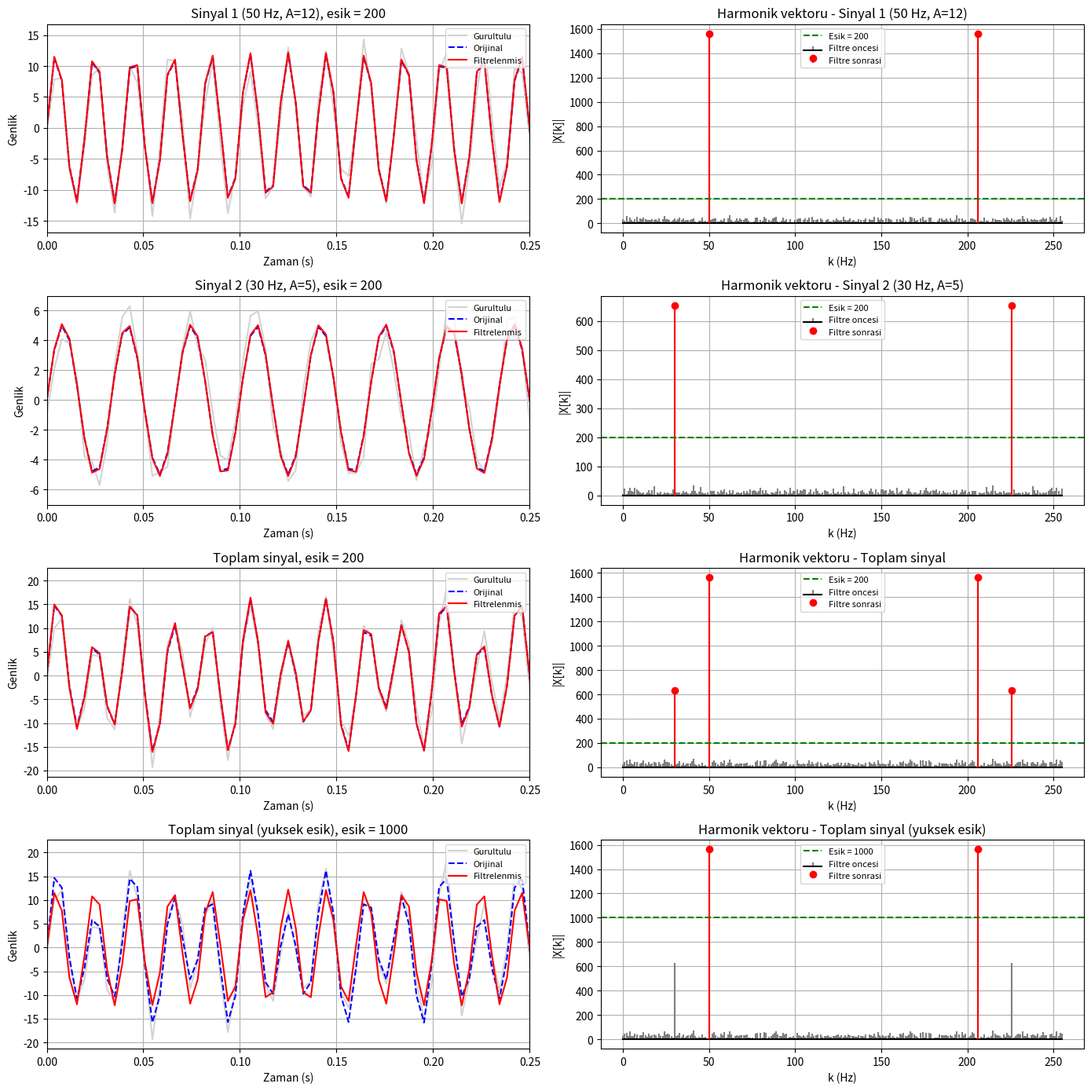

Recreate this plot in Python.
import numpy as np
import matplotlib.pyplot as plt


def ikinin_kuvveti_mi(n):
    return n > 0 and (n & (n - 1)) == 0


def sinus_doldur(vektor, genlik, faz, frekans=None, periyot=None, fs=1.0):
    if not ikinin_kuvveti_mi(len(vektor)):
        raise ValueError("Vektor boyutu 2'nin kuvveti olmali!")

    if periyot is not None:
        frekans = 1 / periyot

    for n in range(len(vektor)):
        t = n / fs
        vektor[n] = genlik * np.sin(2 * np.pi * frekans * t + faz)

    return vektor


def gurultu_ekle(vektor, oran):
    if oran < 0 or oran > 1:
        raise ValueError("Gurultu orani 0 ile 1 arasinda olmali!")

    genlik = np.max(np.abs(vektor))
    gurultulu = np.zeros(len(vektor))

    for i in range(len(vektor)):
        gurultu = np.random.uniform(-1, 1) * oran * genlik
        gurultulu[i] = vektor[i] + gurultu

    return gurultulu


def dft(vektor):
    N = len(vektor)
    if not ikinin_kuvveti_mi(N):
        raise ValueError("Vektor boyutu 2'nin kuvveti olmali!")

    harmonikler = np.zeros(N, dtype=complex)
    for k in range(N):
        toplam = 0
        for n in range(N):
            toplam += vektor[n] * np.exp(-2j * np.pi * k * n / N)
        harmonikler[k] = toplam

    return harmonikler


# x[n] = (1/N) * sum( X[k] * e^(j*2*pi*k*n/N) )
def ters_dft(harmonikler):
    N = len(harmonikler)
    sinyal = np.zeros(N, dtype=complex)
    for n in range(N):
        toplam = 0
        for k in range(N):
            toplam += harmonikler[k] * np.exp(2j * np.pi * k * n / N)
        sinyal[n] = toplam / N

    return sinyal.real


def frekans_filtresi(vektor, esik):
    X = dft(vektor)
    X_filtreli = X.copy()

    for k in range(len(X)):
        if np.abs(X[k]) < esik:
            X_filtreli[k] = 0

    yeni_sinyal = ters_dft(X_filtreli)
    return yeni_sinyal, X, X_filtreli


def hata(a, b):
    return np.mean((a - b) ** 2)


N = 256
fs = 256
oran = 0.3

np.random.seed(2)

temiz1 = np.zeros(N)
sinus_doldur(temiz1, genlik=12, faz=0, frekans=50, fs=fs)
sinyal1 = gurultu_ekle(temiz1, oran)

temiz2 = np.zeros(N)
sinus_doldur(temiz2, genlik=5, faz=0, frekans=30, fs=fs)
sinyal2 = gurultu_ekle(temiz2, oran)

temiz_toplam = temiz1 + temiz2
toplam = sinyal1 + sinyal2

# isim, gurultulu sinyal, temiz sinyal, esik
testler = [
    ("Sinyal 1 (50 Hz, A=12)", sinyal1, temiz1, 200),
    ("Sinyal 2 (30 Hz, A=5)", sinyal2, temiz2, 200),
    ("Toplam sinyal", toplam, temiz_toplam, 200),
    ("Toplam sinyal (yuksek esik)", toplam, temiz_toplam, 1000),
]

t = np.arange(N) / fs
k = np.arange(N)

plt.figure(figsize=(14, 14))

for i, (isim, sinyal, temiz, esik) in enumerate(testler):
    yeni, X, X_filtreli = frekans_filtresi(sinyal, esik)
    kalan = [j for j in range(N // 2) if X_filtreli[j] != 0]

    print(f"{isim}, esik = {esik}")
    print(f"  Kalan harmonikler (k < N/2): {kalan}")
    print(f"  MSE filtre oncesi = {hata(sinyal, temiz):.3f}   filtre sonrasi = {hata(yeni, temiz):.3f}")

    plt.subplot(4, 2, 2 * i + 1)
    plt.plot(t, sinyal, color="lightgray", label="Gurultulu")
    plt.plot(t, temiz, "b--", label="Orijinal")
    plt.plot(t, yeni, "r-", label="Filtrelenmis")
    plt.title(f"{isim}, esik = {esik}")
    plt.xlabel("Zaman (s)")
    plt.ylabel("Genlik")
    plt.xlim(0, 0.25)
    plt.legend(loc="upper right", fontsize=8)
    plt.grid()

    plt.subplot(4, 2, 2 * i + 2)
    plt.stem(k, np.abs(X), linefmt="gray", markerfmt=" ", basefmt="k-", label="Filtre oncesi")
    kalan_tum = np.nonzero(X_filtreli)[0]
    plt.stem(kalan_tum, np.abs(X_filtreli[kalan_tum]), linefmt="r-", markerfmt="ro", basefmt=" ", label="Filtre sonrasi")
    plt.axhline(esik, color="g", linestyle="--", label=f"Esik = {esik}")
    plt.title(f"Harmonik vektoru - {isim}")
    plt.xlabel("k (Hz)")
    plt.ylabel("|X[k]|")
    plt.legend(loc="upper center", fontsize=8)
    plt.grid()

plt.tight_layout()
plt.savefig("frekans_filtresi_grafik.png")
plt.show()
